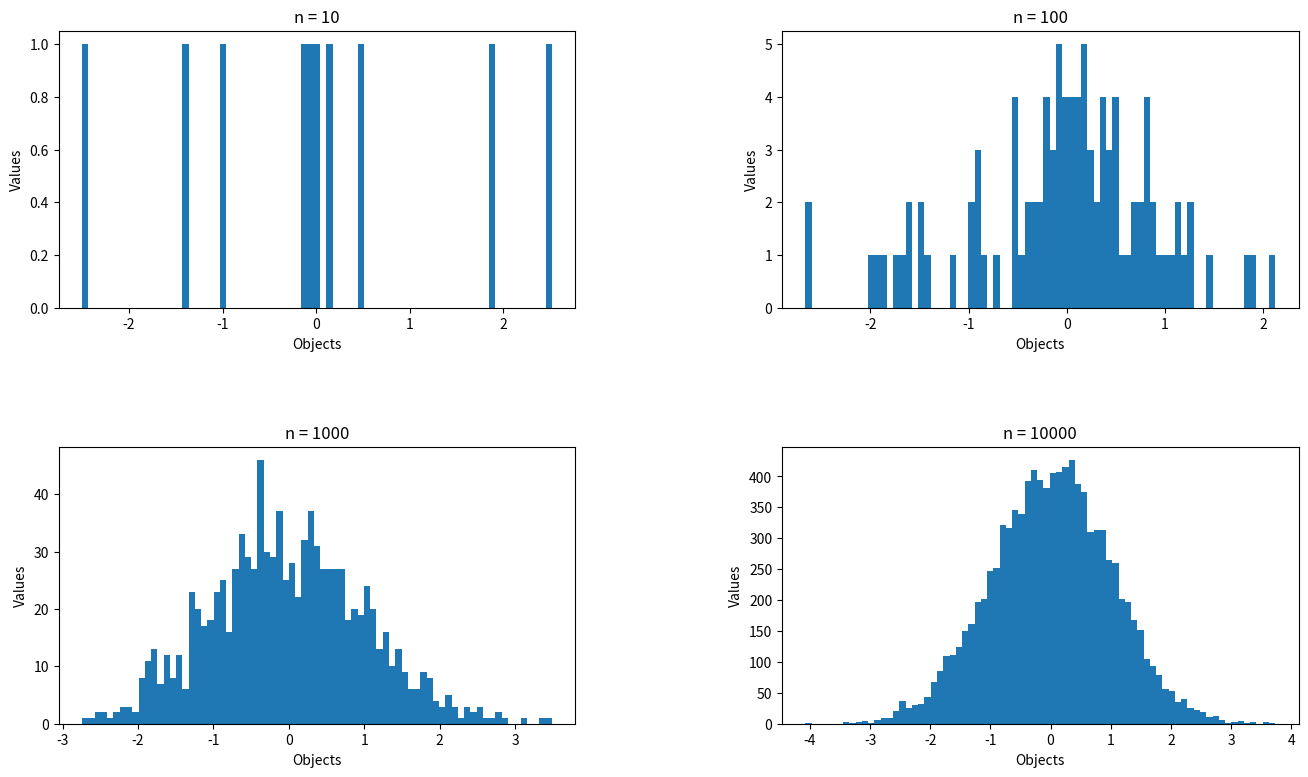

Python code for this plot:
import matplotlib.pyplot as plt
import numpy as np

rng = np.random.default_rng(1337)

number = [10, 100, 1000, 10000]
fig = plt.figure(figsize = (16,9))
ax1 = fig.add_subplot(221)
ax2 = fig.add_subplot(222)
ax3 = fig.add_subplot(223)
ax4 = fig.add_subplot(224)
plots = [ax1, ax2, ax3, ax4]
plt.subplots_adjust(wspace=0.4, hspace=0.5)

for i in range(len(number)):
    samples = rng.normal(size=number[i])
    plots[i].hist(samples, bins = 75)
    plots[i].set_title(f"n = {number[i]}")
    plots[i].set_xlabel("Objects")
    plots[i].set_ylabel("Values")

plt.show()
